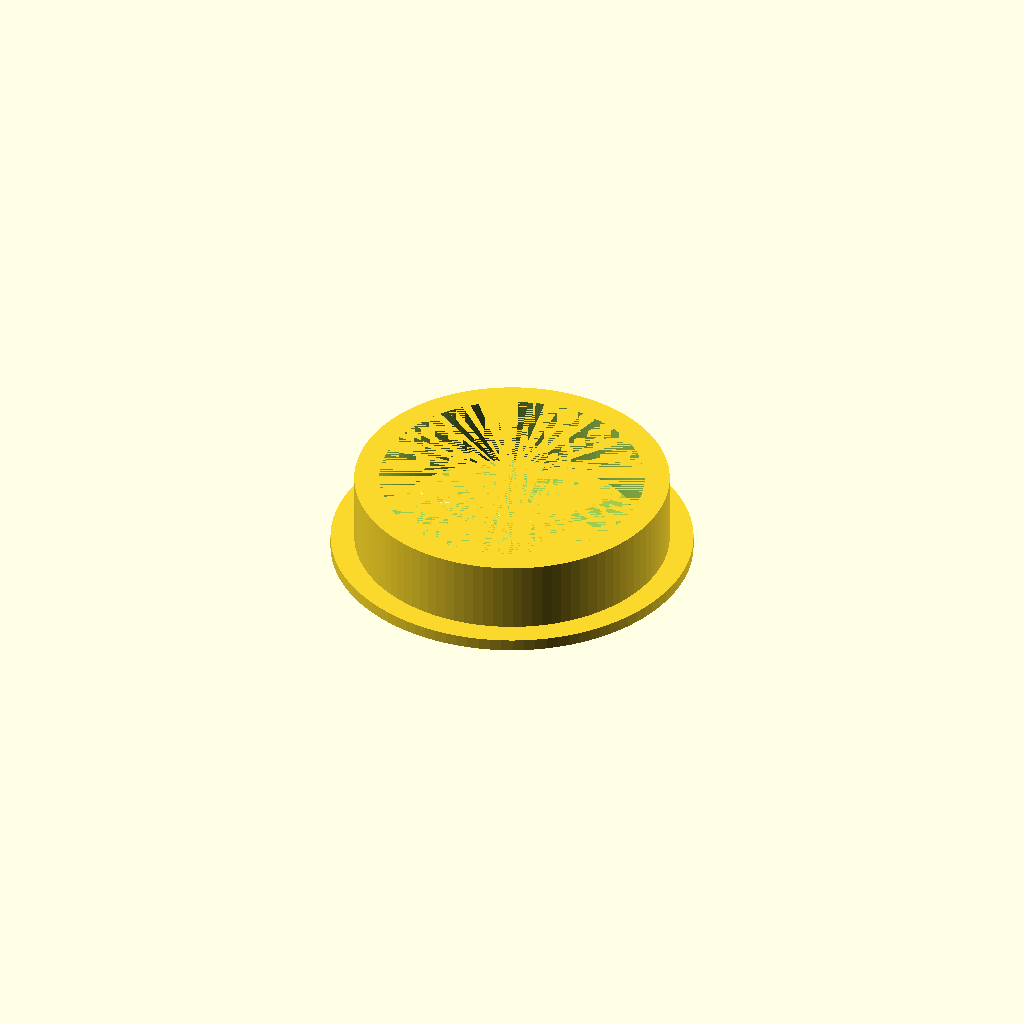
Cell 1 — every parameter at its default value.
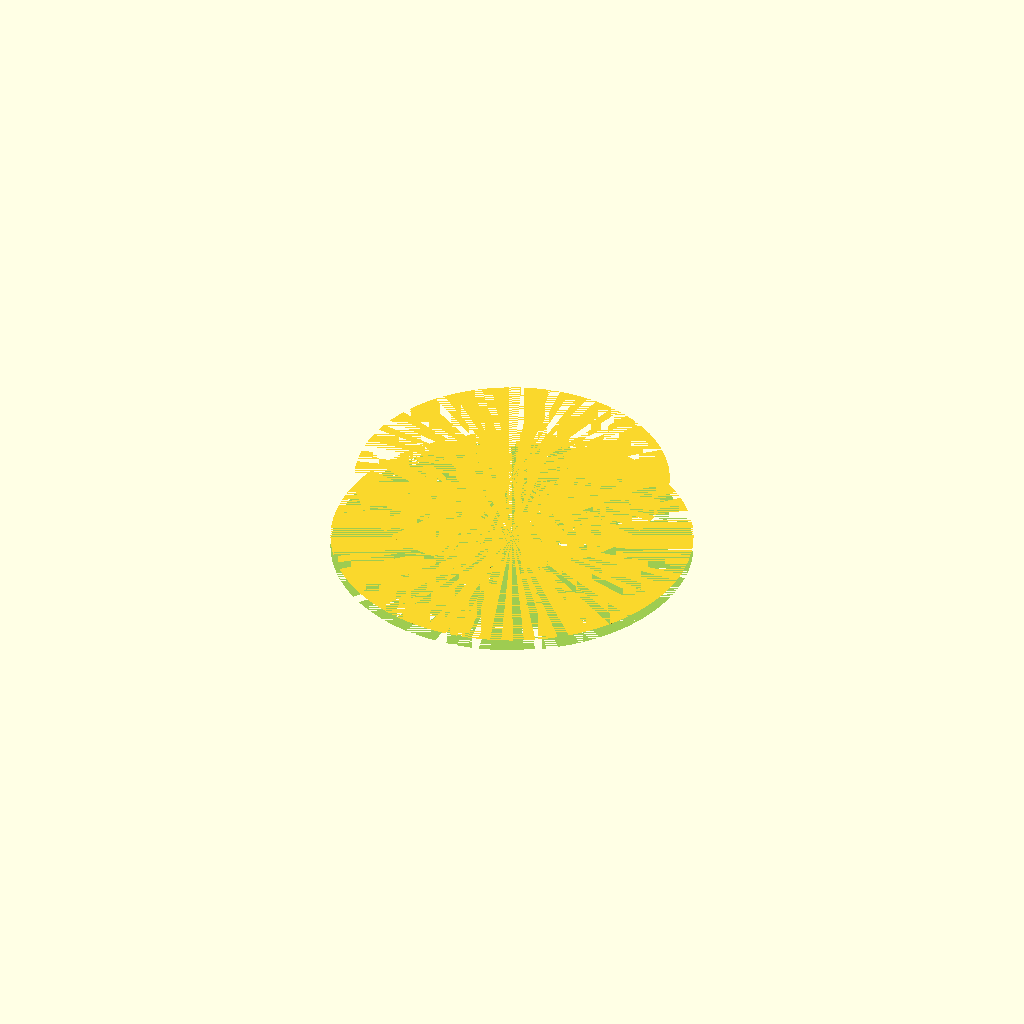
Cell 2 — inner_diameter set to 44.6, the other parameters unchanged.
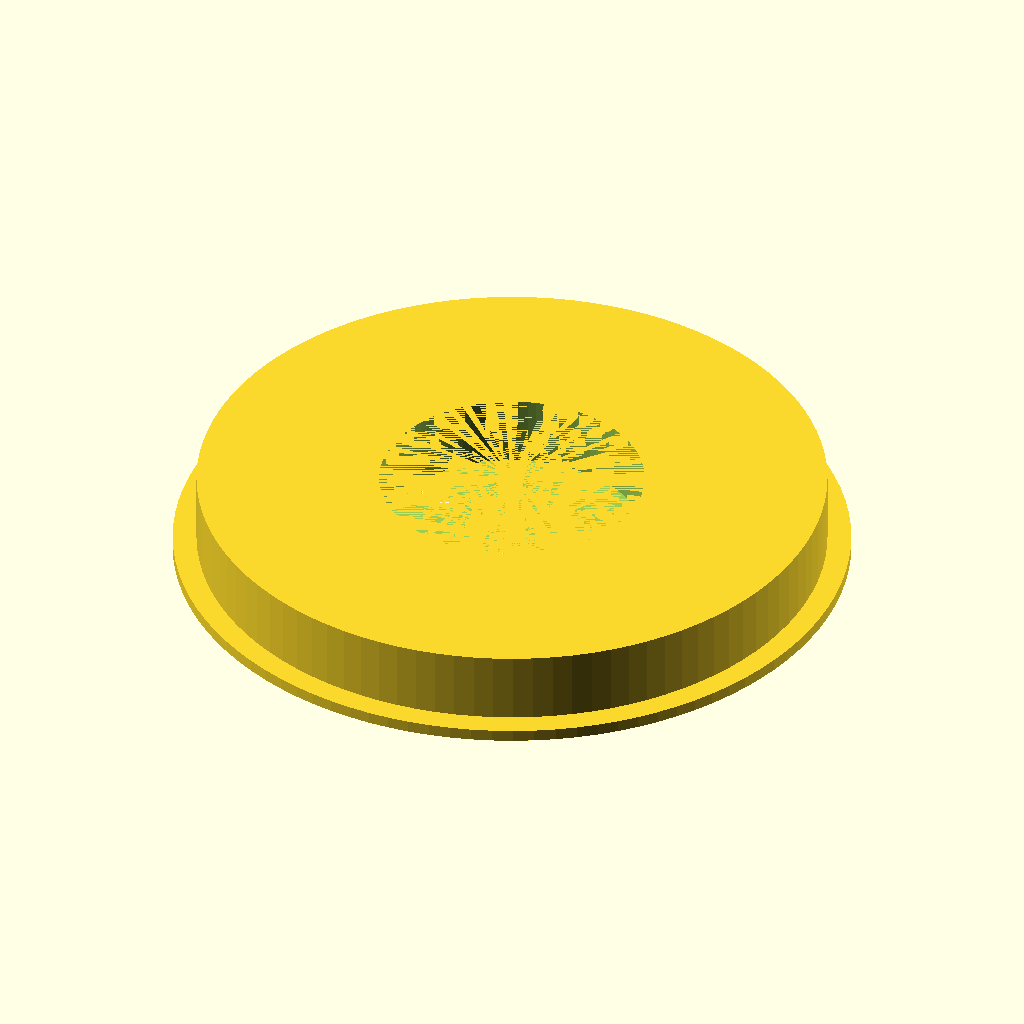
Cell 3: outer_diameter = 53 (everything else at default).
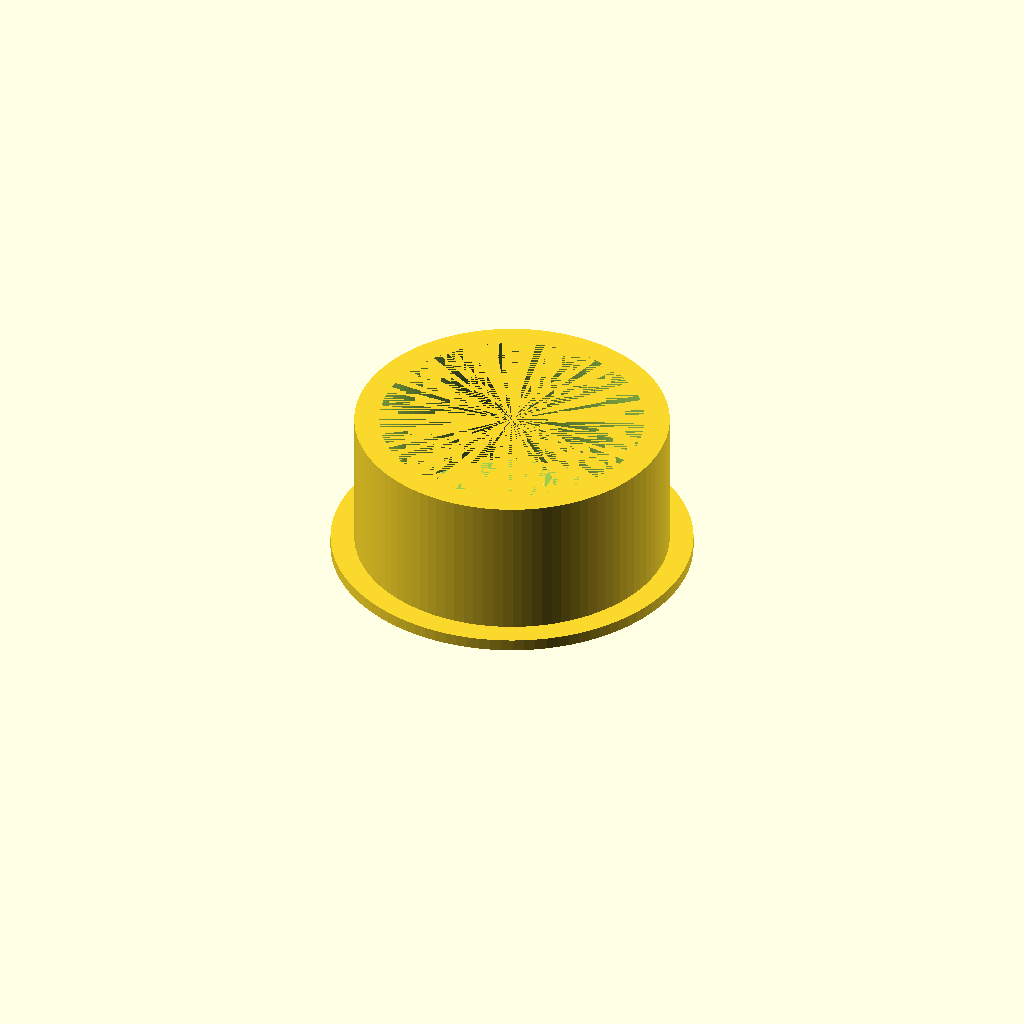
Cell 4 — height set to 12, the other parameters unchanged.
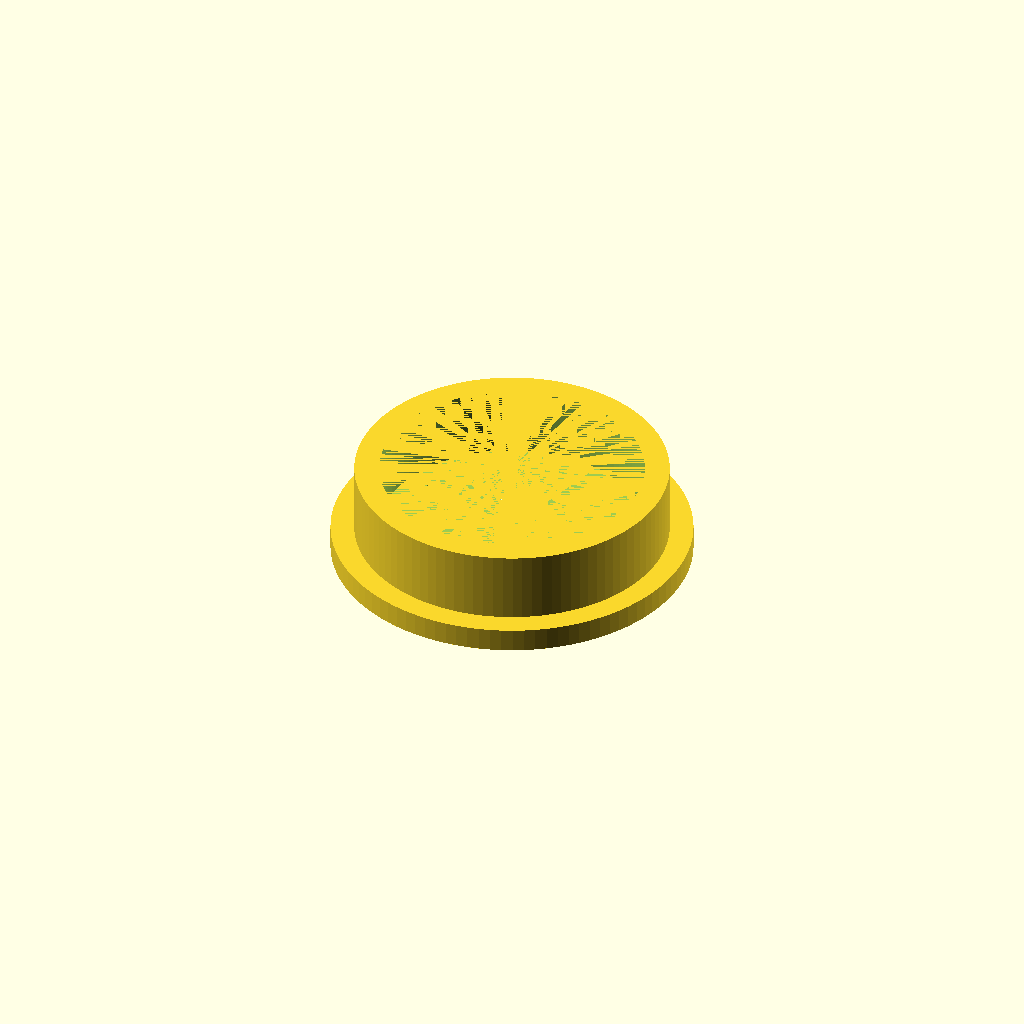
Cell 5: lip_thickness = 2 (everything else at default).
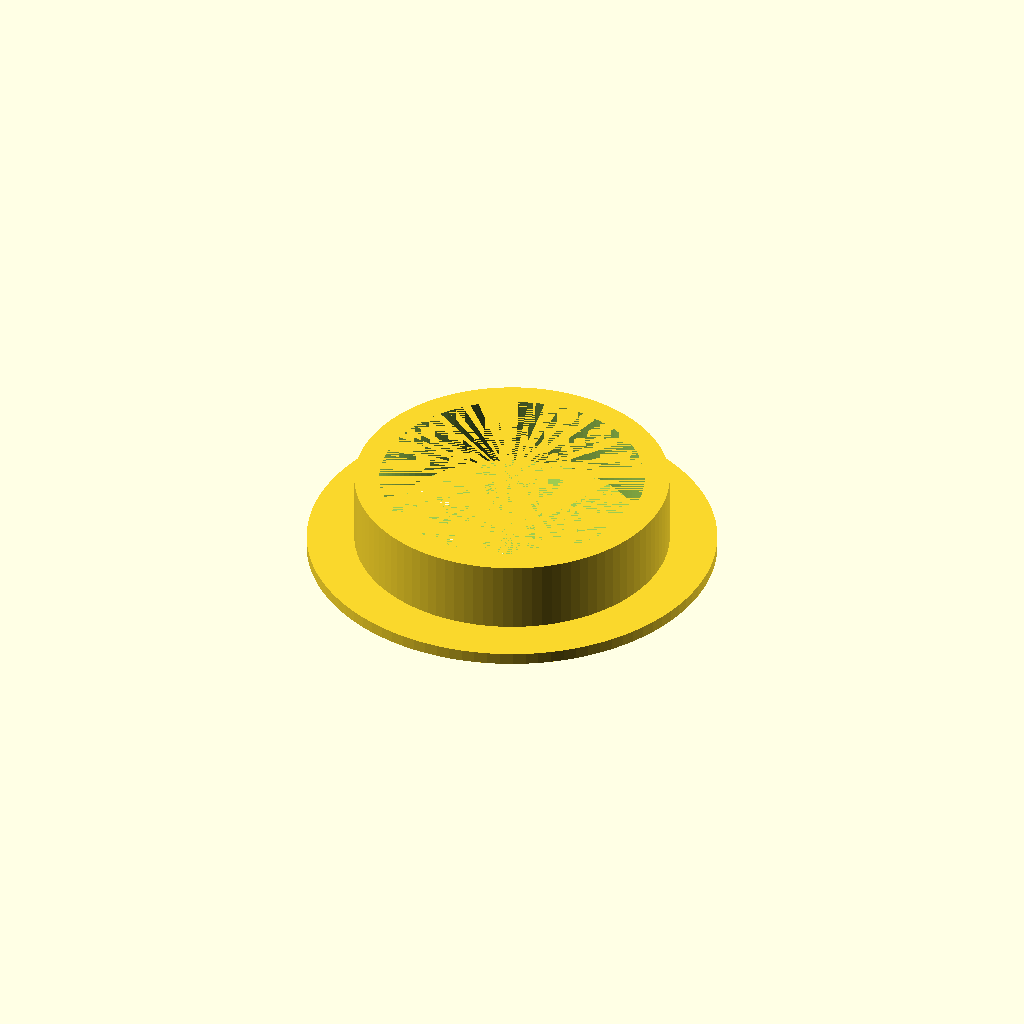
Cell 6: lip_width = 4 (everything else at default).
One fixed orthographic camera (rotation 55°, 0°, 25°; colour scheme Cornfield) for every cell.
The OpenSCAD source (inputs/thingiverse/files/thing-1065717/BearingSpacer.scad):
/* [Spacer] */
inner_diameter = 22.3;
outer_diameter = 26.5;
// (not including lip thickness)
height = 6;
/* [Lip] */
lip_thickness = 1;
// (will be added to outer diameter)
lip_width = 2;
/* [Hidden] */
fn = 100;

// Spacer
translate([0, 0, lip_thickness])
    difference() {
        cylinder(r=outer_diameter/2, h=height, $fn=fn);
        cylinder(r=inner_diameter/2, h=height, $fn=fn);
    }

// Lip
difference() {
    cylinder(r=(outer_diameter/2)+lip_width, h=lip_thickness, $fn=fn);
    cylinder(r=inner_diameter/2, h=lip_thickness, $fn=fn);
}
Customizer parameters (derived from the source; name, type, default, range or options):
inner_diameter: number, default 22.3
outer_diameter: number, default 26.5
height: number, default 6
lip_thickness: number, default 1
lip_width: number, default 2
